Dataset: normalized_fracture_dataset (GitHub, Gyerzix/medai). Classes: fracture, normal.

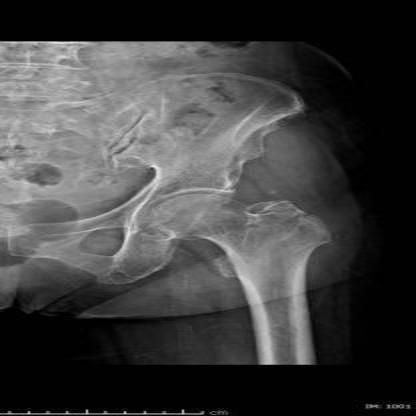
Label: fracture

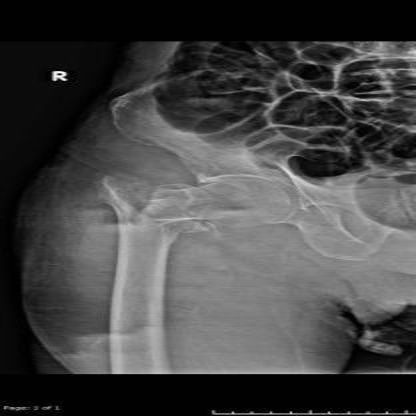
Label: fracture

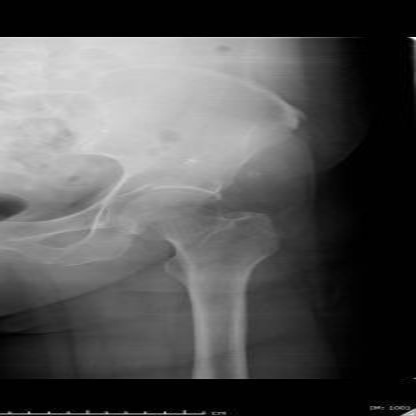
Label: normal

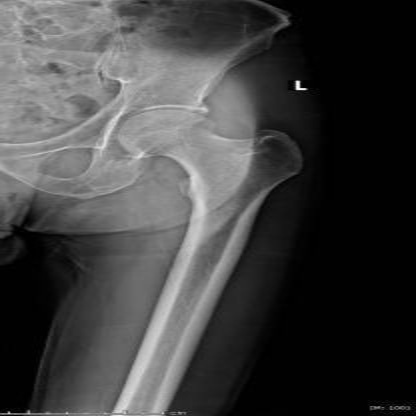
Label: normal

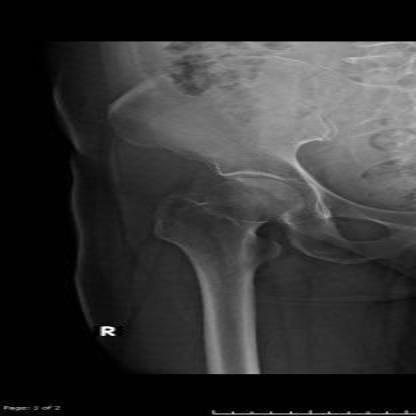
Label: normal

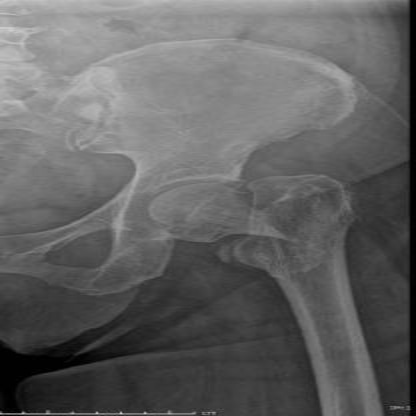
Label: fracture
